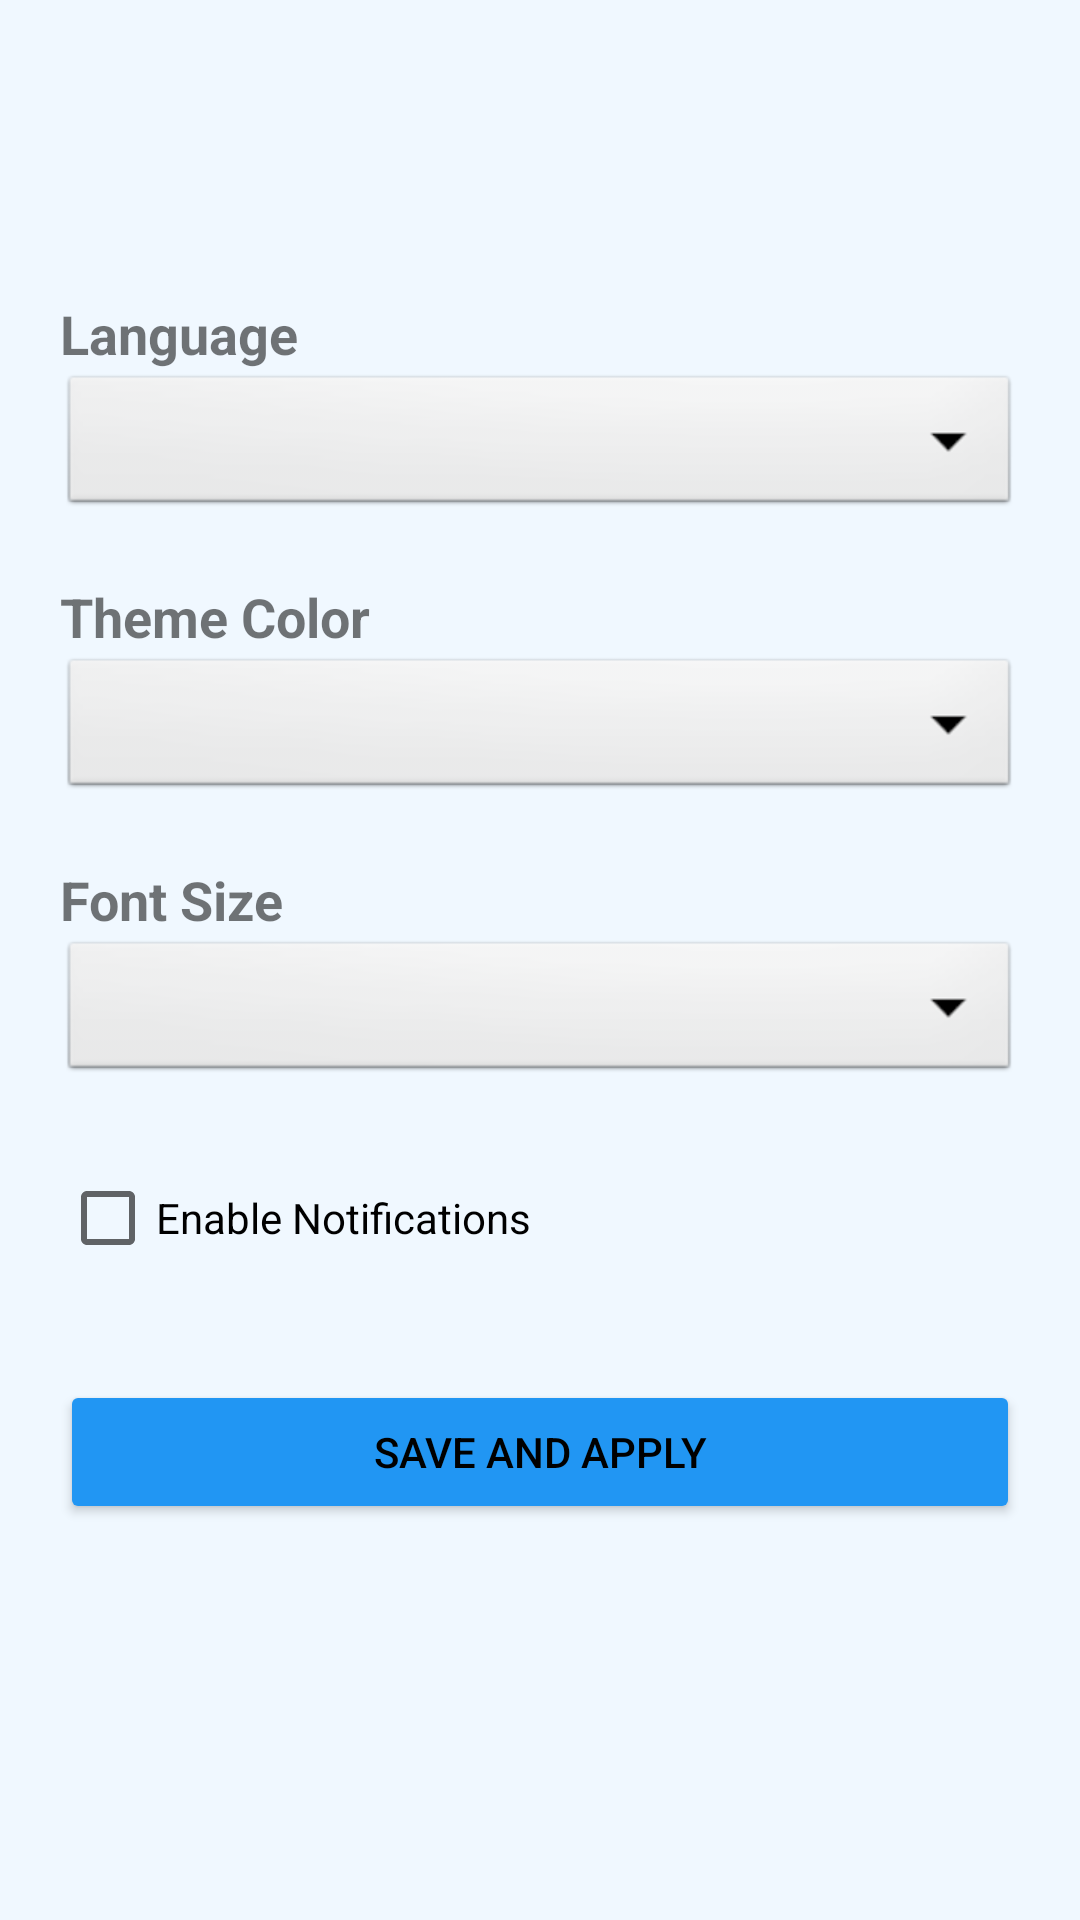

The Android layout XML behind this screen, and the referenced resources:
<!-- AndroidManifest.xml: application theme Theme_AppMovilesCompras -->
<!-- res/layout/activity_settings.xml -->
<?xml version="1.0" encoding="utf-8"?>
<ScrollView xmlns:android="http://schemas.android.com/apk/res/android"
    xmlns:app="http://schemas.android.com/apk/res-auto"
    android:layout_width="match_parent"
    android:layout_height="match_parent"
    android:fillViewport="true">

    <LinearLayout
        android:layout_width="match_parent"
        android:layout_height="wrap_content"
        android:orientation="vertical"
        android:padding="20dp">

        
        <TextView
            android:layout_width="340dp"
            android:layout_height="79dp"
            android:textSize="18sp"
            android:textStyle="bold" />

        <TextView
            android:id="@+id/textView"
            android:layout_width="match_parent"
            android:layout_height="wrap_content"
            android:text="@string/pref_idioma"
            android:textSize="18sp"
            android:textStyle="bold" />

        <Spinner
            android:id="@+id/spinner_idioma_nuevo"
            android:layout_width="match_parent"
            android:layout_height="50dp"
            android:layout_marginBottom="20dp"
            android:background="@android:drawable/btn_dropdown" />

        
        <TextView
            android:layout_width="wrap_content"
            android:layout_height="wrap_content"
            android:text="@string/pref_color"
            android:textSize="18sp"
            android:textStyle="bold" />

        <Spinner
            android:id="@+id/spinner_color"
            android:layout_width="match_parent"
            android:layout_height="50dp"
            android:layout_marginBottom="20dp"
            android:background="@android:drawable/btn_dropdown" />

        
        <TextView
            android:layout_width="wrap_content"
            android:layout_height="wrap_content"
            android:text="@string/pref_letra"
            android:textSize="18sp"
            android:textStyle="bold" />

        <Spinner
            android:id="@+id/spinner_letra"
            android:layout_width="match_parent"
            android:layout_height="50dp"
            android:layout_marginBottom="20dp"
            android:background="@android:drawable/btn_dropdown" />

        
        <CheckBox
            android:id="@+id/check_notis"
            android:layout_width="wrap_content"
            android:layout_height="wrap_content"
            android:layout_marginBottom="30dp"
            android:text="@string/pref_notificaciones" />

        
        <Button
            android:id="@+id/btn_guardar_settings"
            android:layout_width="match_parent"
            android:layout_height="wrap_content"
            android:text="@string/guardar_ajustes"
            app:backgroundTint="?attr/colorPrimary" />

    </LinearLayout>
</ScrollView>
<!-- resources referenced by this layout -->
<resources>
  <string name="guardar_ajustes">Save and Apply</string>
  <string name="pref_color">Theme Color</string>
  <string name="pref_idioma">Language</string>
  <string name="pref_letra">Font Size</string>
  <string name="pref_notificaciones">Enable Notifications</string>
  <style name="Theme_AppMovilesCompras" parent="Theme.MaterialComponents.DayNight.DarkActionBar">
          <item name="colorPrimary">#2196F3</item>
          <item name="colorPrimaryVariant">#1976D2</item>
          <item name="colorOnPrimary">#FFFFFF</item>
          
          <item name="colorSecondary">#2196F3</item>
          <item name="android:windowBackground">#F0F8FF</item>
          <item name="android:textColorPrimary">#000000</item>
      </style>
</resources>
